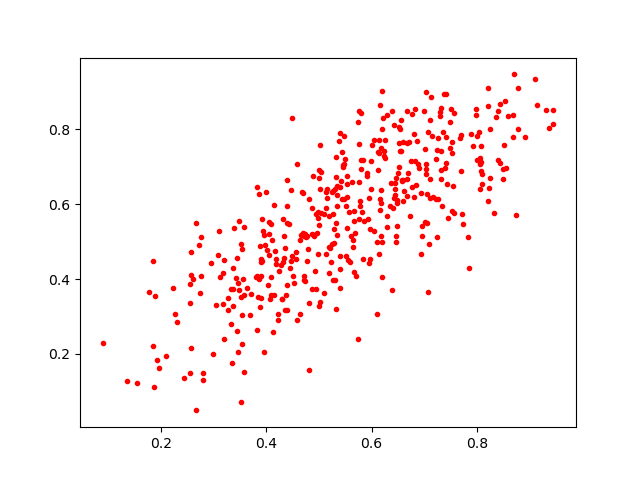

Values plotted in this chart, from the file beside it:
0.38550884, 0.3998473
0.6819, 0.8548
0.5291, 0.497
0.2804, 0.1502
0.5923, 0.6833
0.5032, 0.5762
0.406, 0.3458
0.3556, 0.3993
0.5351, 0.5959
0.65, 0.6848
0.5466, 0.699
0.8004, 0.7193
0.8497, 0.6954
0.6164, 0.8658
0.4732, 0.5209
0.3458, 0.2046
0.6825, 0.7153
0.44, 0.5944
0.5019, 0.7591
0.1837, 0.2206
0.4283, 0.438
0.7984, 0.8388
0.3194, 0.2392
0.552, 0.5942
0.2308, 0.285
0.743, 0.6548
0.5561, 0.4505
0.1855, 0.1124
0.8074, 0.7133
0.4289, 0.3478
0.5757, 0.8498
0.5489, 0.7196
0.7409, 0.78
0.4042, 0.5528
0.2611, 0.4005
0.6144, 0.7366
0.7105, 0.8253
0.3641, 0.3764
0.8412, 0.8498
0.6443, 0.6247
0.8557, 0.6971
0.4478, 0.4611
0.626, 0.7229
0.7114, 0.6665
0.3541, 0.3027
0.6398, 0.8493
0.5307, 0.3988
0.6489, 0.5406
0.833, 0.5764
0.49, 0.5165
0.5467, 0.7828
0.3177, 0.3325
0.2563, 0.2147
0.6568, 0.8261
0.5417, 0.6613
0.6459, 0.4988
0.5625, 0.6603
0.6744, 0.7144
0.7574, 0.5766
0.5, 0.6701
0.6133, 0.7722
... 382 more rows
